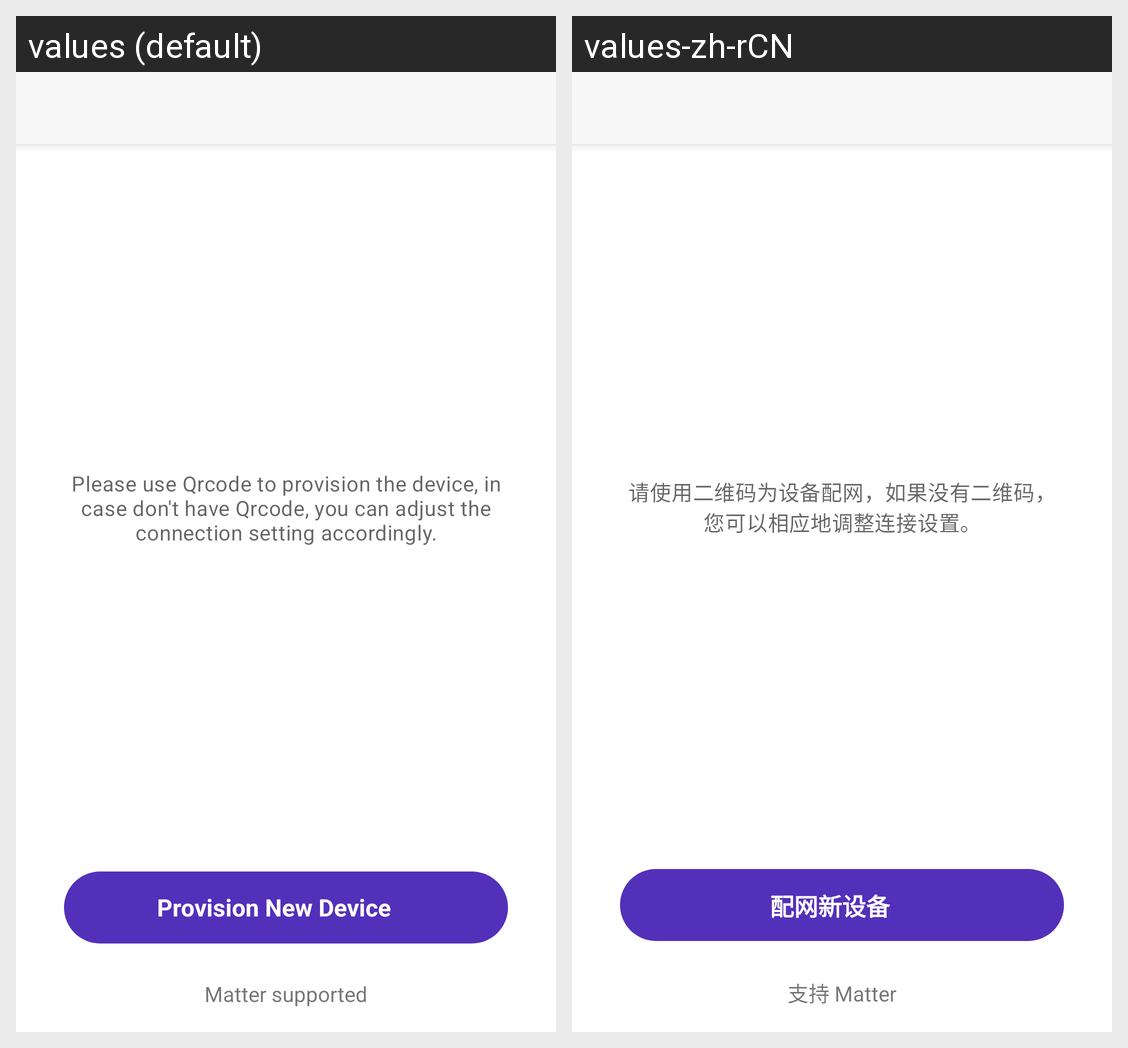

This grid shows one Android layout under two languages. Give, for every string resource on the screen, its name, the default text and each shown locale's text.
Android screen res/layout/activity_esp_main.xml rendered under 2 locales, left to right: values (default), values-zh-rCN. Device: Nexus 5 (rendered at 1080×1920; each locale shown at half size, 540×960, under a caption strip naming it); theme AppTheme.
Strings drawn on this screen, with the default value and each locale's value (text and hints the layout hard-codes, and strings that could not be matched under every locale, appear in the picture but are not listed):

fancy_tip_provision_recommendation
  values: Please use Qrcode to provision the device, in case don't have Qrcode, you can adjust the connection setting accordingly.
  values-zh-rCN: 请使用二维码为设备配网，如果没有二维码，您可以相应地调整连接设置。

matter_supported
  values: Matter supported
  values-zh-rCN: 支持 Matter

btn_provision_device
  values: Provision New Device
  values-zh-rCN: 配网新设备
